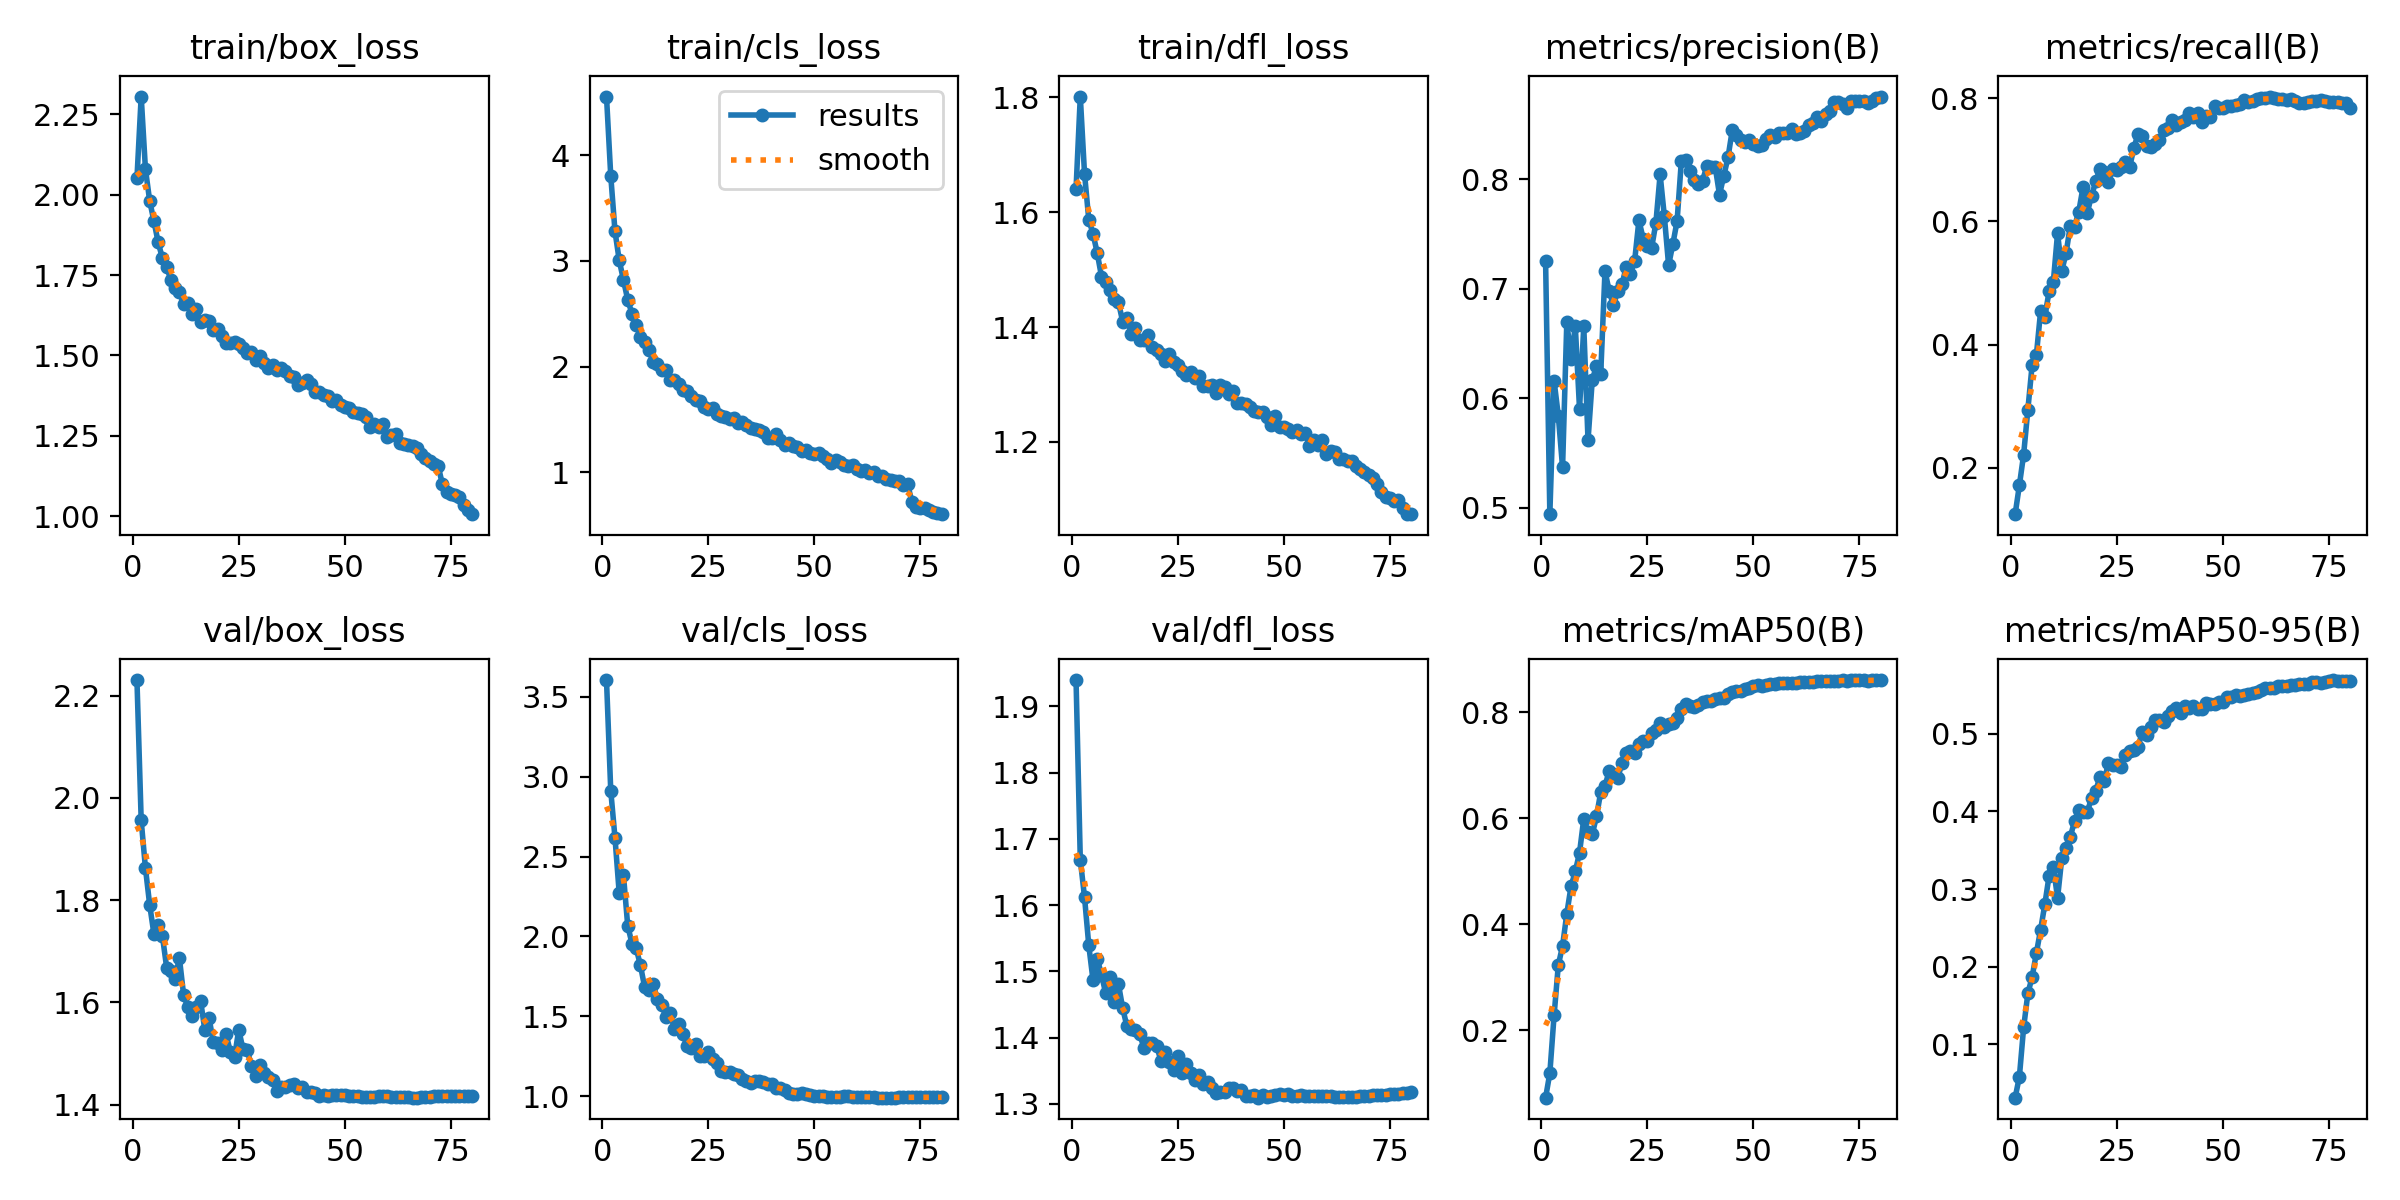

The data file committed next to this chart (first rows):
epoch, train/box_loss, train/cls_loss, train/dfl_loss, metrics/precision(B), metrics/recall(B), metrics/mAP50(B), metrics/mAP50-95(B), val/box_loss, val/cls_loss, val/dfl_loss, lr/pg0, lr/pg1, lr/pg2
1, 2.051, 4.554, 1.641, 0.725, 0.1249, 0.07329, 0.0313, 2.23, 3.604, 1.94, 0.009992, 0.009992, 0.009992
2, 2.306, 3.807, 1.801, 0.494, 0.1719, 0.1196, 0.05835, 1.956, 2.913, 1.669, 0.009876, 0.009876, 0.009876
3, 2.08, 3.281, 1.667, 0.6159, 0.2215, 0.2283, 0.1217, 1.863, 2.618, 1.612, 0.009876, 0.009876, 0.009876
4, 1.981, 3.005, 1.587, 0.584, 0.2947, 0.3236, 0.1657, 1.791, 2.27, 1.539, 0.009753, 0.009753, 0.009753
5, 1.918, 2.82, 1.562, 0.5368, 0.3668, 0.3593, 0.1866, 1.734, 2.383, 1.487, 0.009629, 0.009629, 0.009629
6, 1.852, 2.633, 1.529, 0.6698, 0.3828, 0.4203, 0.2175, 1.751, 2.068, 1.519, 0.009505, 0.009505, 0.009505
7, 1.803, 2.503, 1.488, 0.6357, 0.4542, 0.4719, 0.2475, 1.73, 1.956, 1.495, 0.009381, 0.009381, 0.009381
8, 1.776, 2.394, 1.479, 0.666, 0.4456, 0.4999, 0.2804, 1.668, 1.926, 1.467, 0.009258, 0.009258, 0.009258
9, 1.734, 2.279, 1.464, 0.5902, 0.4863, 0.5353, 0.317, 1.661, 1.819, 1.491, 0.009134, 0.009134, 0.009134
10, 1.71, 2.23, 1.45, 0.6658, 0.5018, 0.5993, 0.3287, 1.646, 1.682, 1.454, 0.00901, 0.00901, 0.00901
11, 1.697, 2.158, 1.443, 0.5615, 0.5809, 0.5741, 0.2886, 1.687, 1.668, 1.48, 0.008886, 0.008886, 0.008886
12, 1.661, 2.046, 1.409, 0.6167, 0.5201, 0.5699, 0.3401, 1.614, 1.703, 1.444, 0.008762, 0.008762, 0.008762
13, 1.665, 2.03, 1.415, 0.6297, 0.5482, 0.6037, 0.3532, 1.591, 1.607, 1.417, 0.008639, 0.008639, 0.008639
14, 1.629, 1.971, 1.388, 0.6225, 0.593, 0.6497, 0.3672, 1.574, 1.57, 1.414, 0.008515, 0.008515, 0.008515
15, 1.644, 1.969, 1.398, 0.7162, 0.5917, 0.6613, 0.3876, 1.591, 1.499, 1.412, 0.008391, 0.008391, 0.008391
16, 1.604, 1.877, 1.378, 0.6979, 0.6158, 0.6895, 0.4017, 1.603, 1.523, 1.406, 0.008268, 0.008268, 0.008268
17, 1.609, 1.875, 1.378, 0.685, 0.6555, 0.6834, 0.3987, 1.546, 1.422, 1.384, 0.008144, 0.008144, 0.008144
18, 1.607, 1.833, 1.387, 0.6979, 0.614, 0.6761, 0.3993, 1.569, 1.454, 1.391, 0.00802, 0.00802, 0.00802
19, 1.578, 1.778, 1.365, 0.704, 0.6413, 0.7036, 0.4169, 1.523, 1.388, 1.391, 0.007896, 0.007896, 0.007896
20, 1.581, 1.768, 1.36, 0.72, 0.6647, 0.7232, 0.4262, 1.519, 1.316, 1.387, 0.007772, 0.007772, 0.007772
21, 1.562, 1.724, 1.354, 0.7137, 0.6853, 0.7279, 0.445, 1.507, 1.303, 1.365, 0.007649, 0.007649, 0.007649
22, 1.54, 1.684, 1.341, 0.7258, 0.6805, 0.7239, 0.4398, 1.538, 1.326, 1.379, 0.007525, 0.007525, 0.007525
23, 1.54, 1.675, 1.354, 0.7627, 0.6639, 0.7399, 0.4624, 1.504, 1.255, 1.363, 0.007401, 0.007401, 0.007401
24, 1.543, 1.617, 1.339, 0.746, 0.6848, 0.7458, 0.4595, 1.493, 1.25, 1.351, 0.007278, 0.007278, 0.007278
25, 1.537, 1.6, 1.335, 0.7392, 0.6834, 0.7468, 0.4602, 1.546, 1.28, 1.372, 0.007154, 0.007154, 0.007154
26, 1.522, 1.608, 1.324, 0.7375, 0.6885, 0.7618, 0.4572, 1.508, 1.234, 1.346, 0.00703, 0.00703, 0.00703
27, 1.507, 1.549, 1.316, 0.7602, 0.6969, 0.7673, 0.4722, 1.506, 1.207, 1.359, 0.006906, 0.006906, 0.006906
28, 1.51, 1.534, 1.321, 0.8046, 0.6881, 0.7793, 0.4778, 1.476, 1.159, 1.346, 0.006783, 0.006783, 0.006783
29, 1.484, 1.527, 1.311, 0.7663, 0.7198, 0.7717, 0.4786, 1.455, 1.149, 1.336, 0.006659, 0.006659, 0.006659
30, 1.499, 1.502, 1.315, 0.7216, 0.7421, 0.7778, 0.4836, 1.477, 1.152, 1.344, 0.006535, 0.006535, 0.006535
31, 1.476, 1.512, 1.298, 0.741, 0.7381, 0.7791, 0.5028, 1.461, 1.137, 1.329, 0.006411, 0.006411, 0.006411
32, 1.462, 1.469, 1.298, 0.762, 0.7221, 0.7886, 0.4987, 1.454, 1.131, 1.333, 0.006287, 0.006287, 0.006287
33, 1.47, 1.481, 1.298, 0.8168, 0.7207, 0.8065, 0.5093, 1.448, 1.109, 1.323, 0.006164, 0.006164, 0.006164
34, 1.455, 1.445, 1.286, 0.8179, 0.7262, 0.8159, 0.5179, 1.426, 1.099, 1.316, 0.00604, 0.00604, 0.00604
35, 1.46, 1.422, 1.298, 0.8076, 0.7318, 0.8112, 0.5177, 1.435, 1.086, 1.318, 0.005916, 0.005916, 0.005916
36, 1.452, 1.41, 1.295, 0.7993, 0.7477, 0.8098, 0.5159, 1.434, 1.098, 1.318, 0.005792, 0.005792, 0.005792
37, 1.436, 1.403, 1.283, 0.7956, 0.7522, 0.8138, 0.5229, 1.439, 1.097, 1.324, 0.005669, 0.005669, 0.005669
38, 1.432, 1.387, 1.288, 0.799, 0.7644, 0.8189, 0.5291, 1.44, 1.087, 1.325, 0.005545, 0.005545, 0.005545
39, 1.409, 1.327, 1.267, 0.812, 0.7565, 0.8211, 0.5326, 1.432, 1.078, 1.319, 0.005421, 0.005421, 0.005421
40, 1.415, 1.325, 1.268, 0.8113, 0.7609, 0.8217, 0.5263, 1.434, 1.075, 1.32, 0.005298, 0.005298, 0.005298
41, 1.423, 1.363, 1.266, 0.8112, 0.7649, 0.8256, 0.5358, 1.424, 1.053, 1.312, 0.005174, 0.005174, 0.005174
42, 1.41, 1.309, 1.261, 0.786, 0.7756, 0.8261, 0.5338, 1.424, 1.052, 1.311, 0.00505, 0.00505, 0.00505
43, 1.385, 1.263, 1.254, 0.8032, 0.7691, 0.8276, 0.5356, 1.422, 1.04, 1.313, 0.004926, 0.004926, 0.004926
44, 1.386, 1.281, 1.252, 0.8201, 0.7755, 0.8347, 0.5314, 1.417, 1.023, 1.309, 0.004803, 0.004803, 0.004803
45, 1.376, 1.246, 1.252, 0.8449, 0.7616, 0.8389, 0.5316, 1.418, 1.015, 1.313, 0.004679, 0.004679, 0.004679
46, 1.374, 1.24, 1.243, 0.8406, 0.7707, 0.8396, 0.54, 1.417, 1.016, 1.311, 0.004555, 0.004555, 0.004555
47, 1.357, 1.202, 1.229, 0.836, 0.7692, 0.8411, 0.5381, 1.418, 1.019, 1.312, 0.004431, 0.004431, 0.004431
48, 1.362, 1.216, 1.244, 0.8339, 0.7877, 0.8443, 0.5385, 1.419, 1.012, 1.313, 0.004307, 0.004307, 0.004307
49, 1.347, 1.182, 1.226, 0.8364, 0.7846, 0.8463, 0.5408, 1.42, 1.008, 1.315, 0.004184, 0.004184, 0.004184
50, 1.34, 1.171, 1.225, 0.8325, 0.7837, 0.8488, 0.5414, 1.418, 1.003, 1.314, 0.00406, 0.00406, 0.00406
51, 1.337, 1.188, 1.222, 0.8303, 0.7871, 0.8507, 0.5473, 1.417, 1.001, 1.314, 0.003936, 0.003936, 0.003936
52, 1.323, 1.153, 1.218, 0.8319, 0.7869, 0.8495, 0.5473, 1.416, 1, 1.312, 0.003812, 0.003812, 0.003812
53, 1.321, 1.123, 1.22, 0.8371, 0.7884, 0.851, 0.5497, 1.416, 0.9986, 1.312, 0.003689, 0.003689, 0.003689
54, 1.319, 1.093, 1.214, 0.841, 0.7913, 0.8525, 0.5491, 1.415, 0.9972, 1.313, 0.003565, 0.003565, 0.003565
55, 1.308, 1.121, 1.216, 0.8387, 0.7965, 0.8538, 0.5501, 1.415, 0.9985, 1.312, 0.003441, 0.003441, 0.003441
56, 1.279, 1.096, 1.193, 0.8426, 0.7937, 0.8548, 0.5516, 1.415, 0.9977, 1.312, 0.003318, 0.003318, 0.003318
57, 1.287, 1.075, 1.203, 0.8426, 0.7962, 0.8544, 0.5524, 1.416, 0.9992, 1.312, 0.003194, 0.003194, 0.003194
58, 1.278, 1.061, 1.194, 0.8422, 0.7987, 0.8552, 0.5545, 1.417, 0.9997, 1.312, 0.00307, 0.00307, 0.00307
59, 1.288, 1.068, 1.203, 0.8457, 0.7996, 0.8553, 0.5567, 1.417, 0.999, 1.312, 0.002946, 0.002946, 0.002946
60, 1.246, 1.03, 1.179, 0.8416, 0.8003, 0.8561, 0.5588, 1.416, 0.9984, 1.312, 0.002822, 0.002822, 0.002822
... 20 more rows
